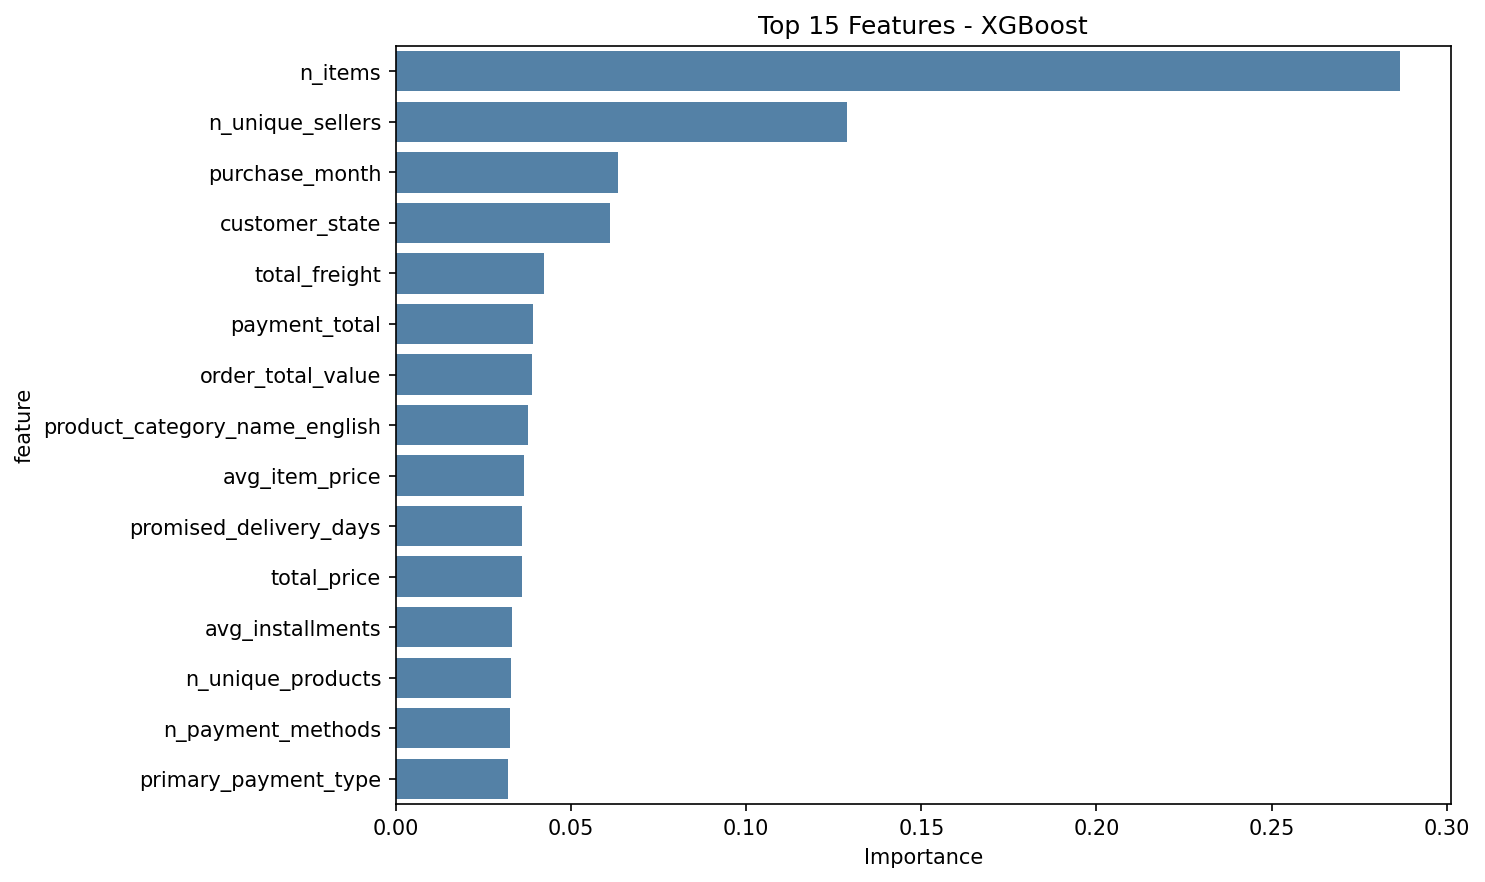

The data file committed next to this chart (first rows):
feature, importance
n_items, 0.2867
n_unique_sellers, 0.1288
purchase_month, 0.06341
customer_state, 0.06126
total_freight, 0.04217
payment_total, 0.03929
order_total_value, 0.03876
product_category_name_english, 0.03765
avg_item_price, 0.03649
promised_delivery_days, 0.03606
total_price, 0.03598
avg_installments, 0.03318
n_unique_products, 0.03283
n_payment_methods, 0.0327
primary_payment_type, 0.03196
purchase_hour, 0.03174
purchase_dayofweek, 0.03097
